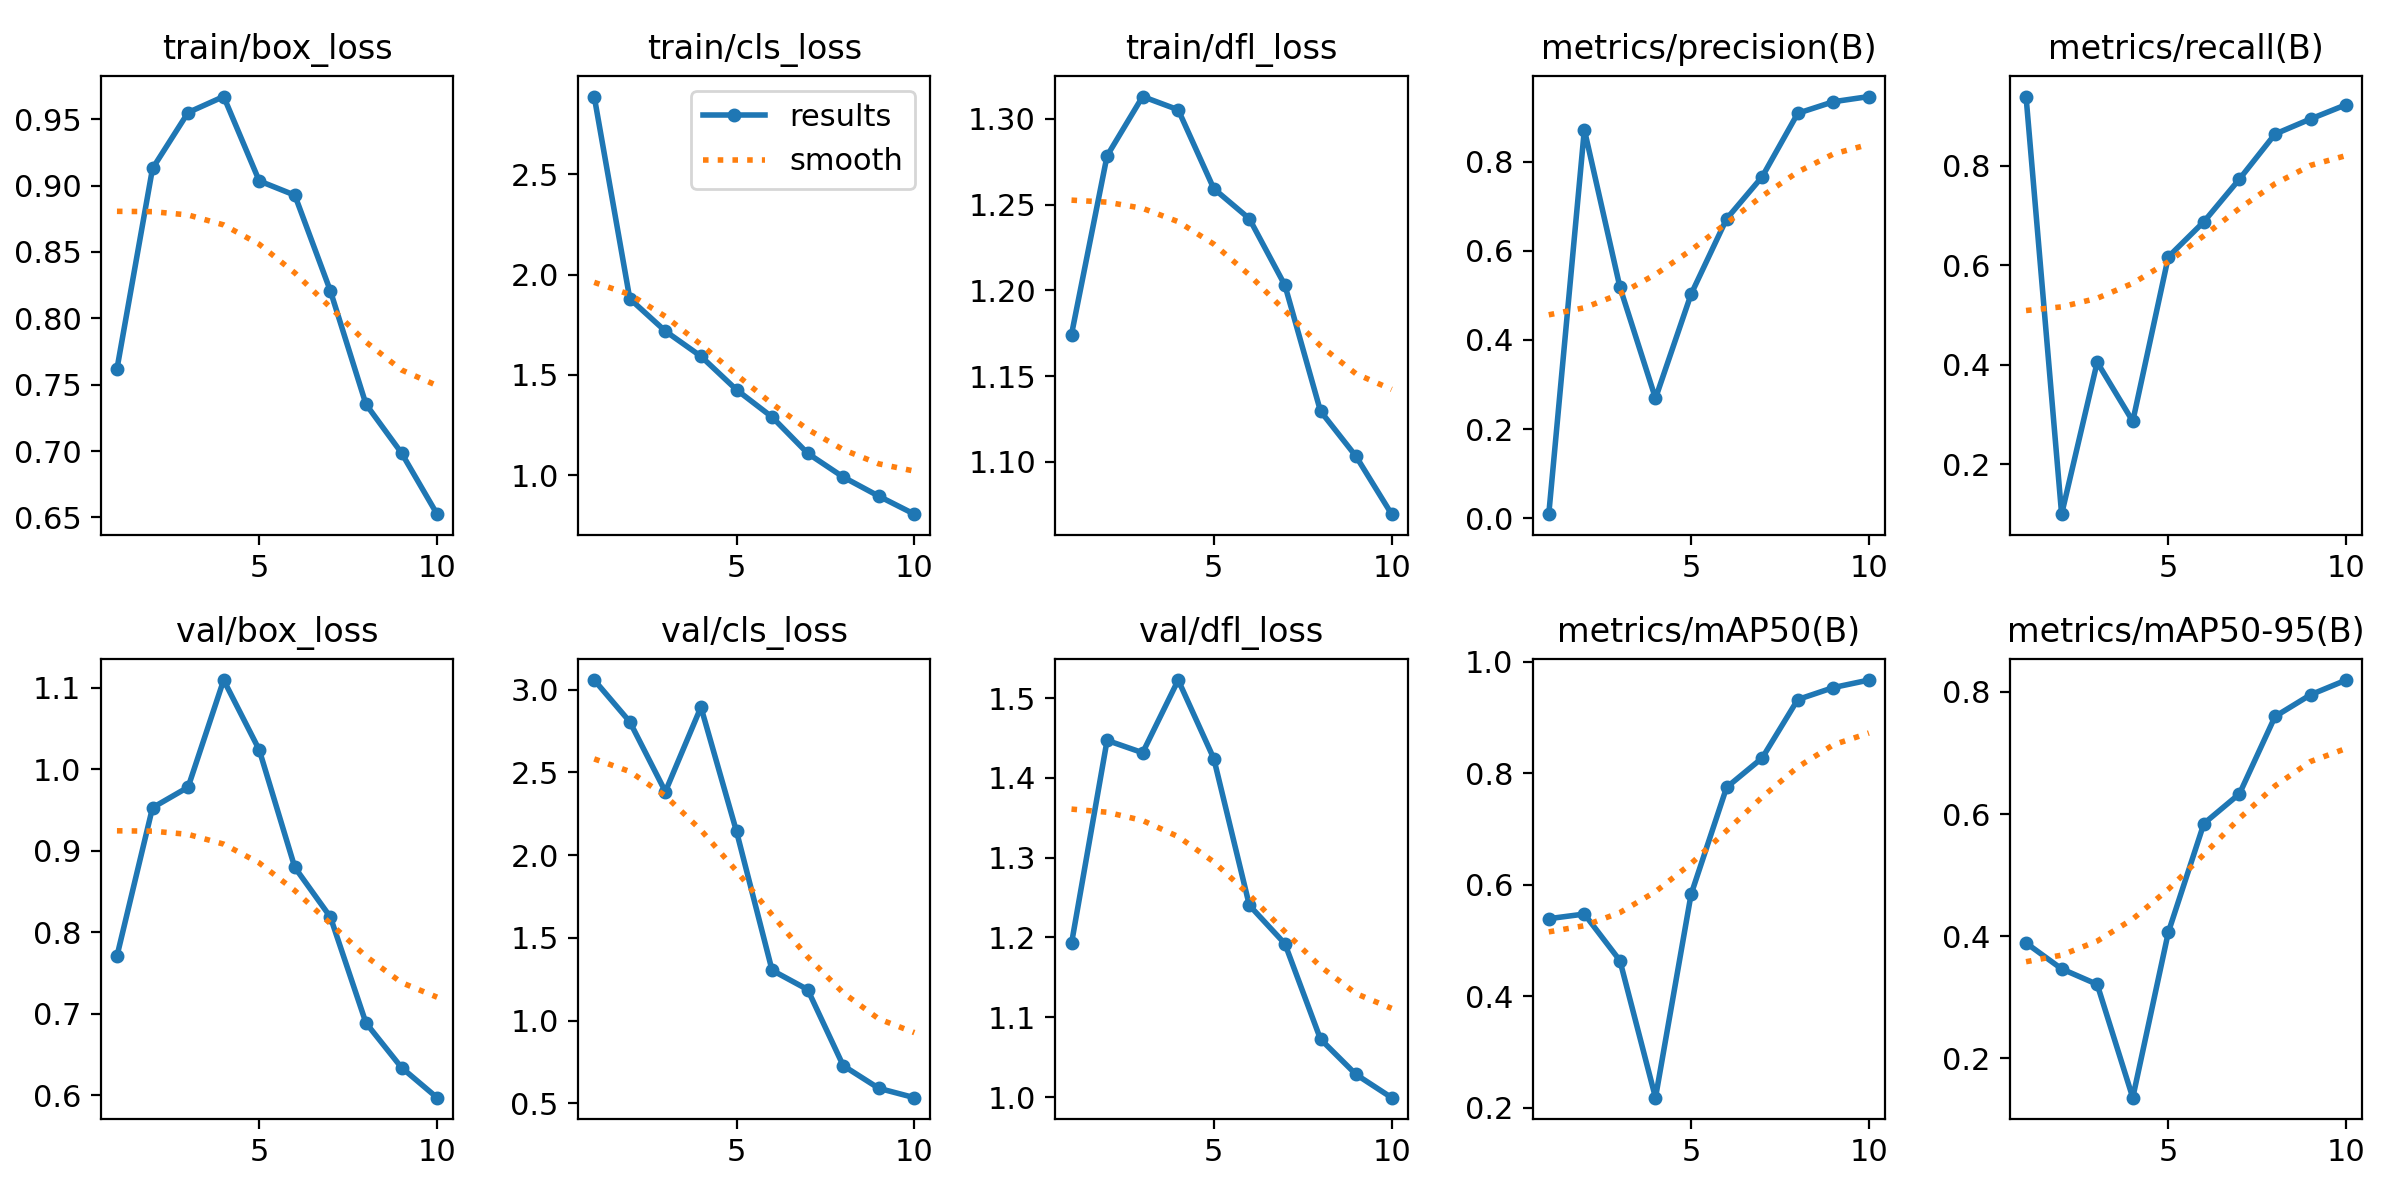

Values plotted in this chart, from the file beside it:
epoch, time, train/box_loss, train/cls_loss, train/dfl_loss, metrics/precision(B), metrics/recall(B), metrics/mAP50(B), metrics/mAP50-95(B), val/box_loss, val/cls_loss, val/dfl_loss, lr/pg0, lr/pg1, lr/pg2
1, 38.4, 0.7619, 2.886, 1.174, 0.00959, 0.9387, 0.5389, 0.3888, 0.7704, 3.058, 1.193, 0.0004057, 0.0004057, 0.0004057
2, 50.95, 0.913, 1.879, 1.278, 0.8715, 0.0994, 0.5472, 0.3464, 0.9526, 2.806, 1.447, 0.000741, 0.000741, 0.000741
3, 62.97, 0.9551, 1.718, 1.313, 0.5185, 0.4048, 0.4637, 0.3211, 0.9778, 2.384, 1.432, 0.0009937, 0.0009937, 0.0009937
4, 75.37, 0.9671, 1.593, 1.305, 0.2692, 0.2861, 0.2178, 0.1354, 1.109, 2.895, 1.523, 0.0008787, 0.0008787, 0.0008787
5, 87.46, 0.9035, 1.426, 1.259, 0.5026, 0.6165, 0.5824, 0.4064, 1.024, 2.143, 1.424, 0.000755, 0.000755, 0.000755
6, 99.32, 0.8928, 1.29, 1.242, 0.6716, 0.6872, 0.7745, 0.5845, 0.8794, 1.305, 1.24, 0.0006312, 0.0006312, 0.0006312
7, 111.8, 0.8207, 1.11, 1.203, 0.766, 0.773, 0.8272, 0.6332, 0.8184, 1.188, 1.192, 0.0005075, 0.0005075, 0.0005075
8, 125.8, 0.7353, 0.9915, 1.13, 0.9082, 0.8633, 0.932, 0.7599, 0.6885, 0.7285, 1.073, 0.0003837, 0.0003837, 0.0003837
9, 140, 0.6985, 0.8963, 1.103, 0.9341, 0.8937, 0.9535, 0.7955, 0.6337, 0.5917, 1.028, 0.00026, 0.00026, 0.00026
10, 154.5, 0.6524, 0.8066, 1.069, 0.9457, 0.9224, 0.9669, 0.8195, 0.5968, 0.5351, 0.9993, 0.0001363, 0.0001363, 0.0001363
